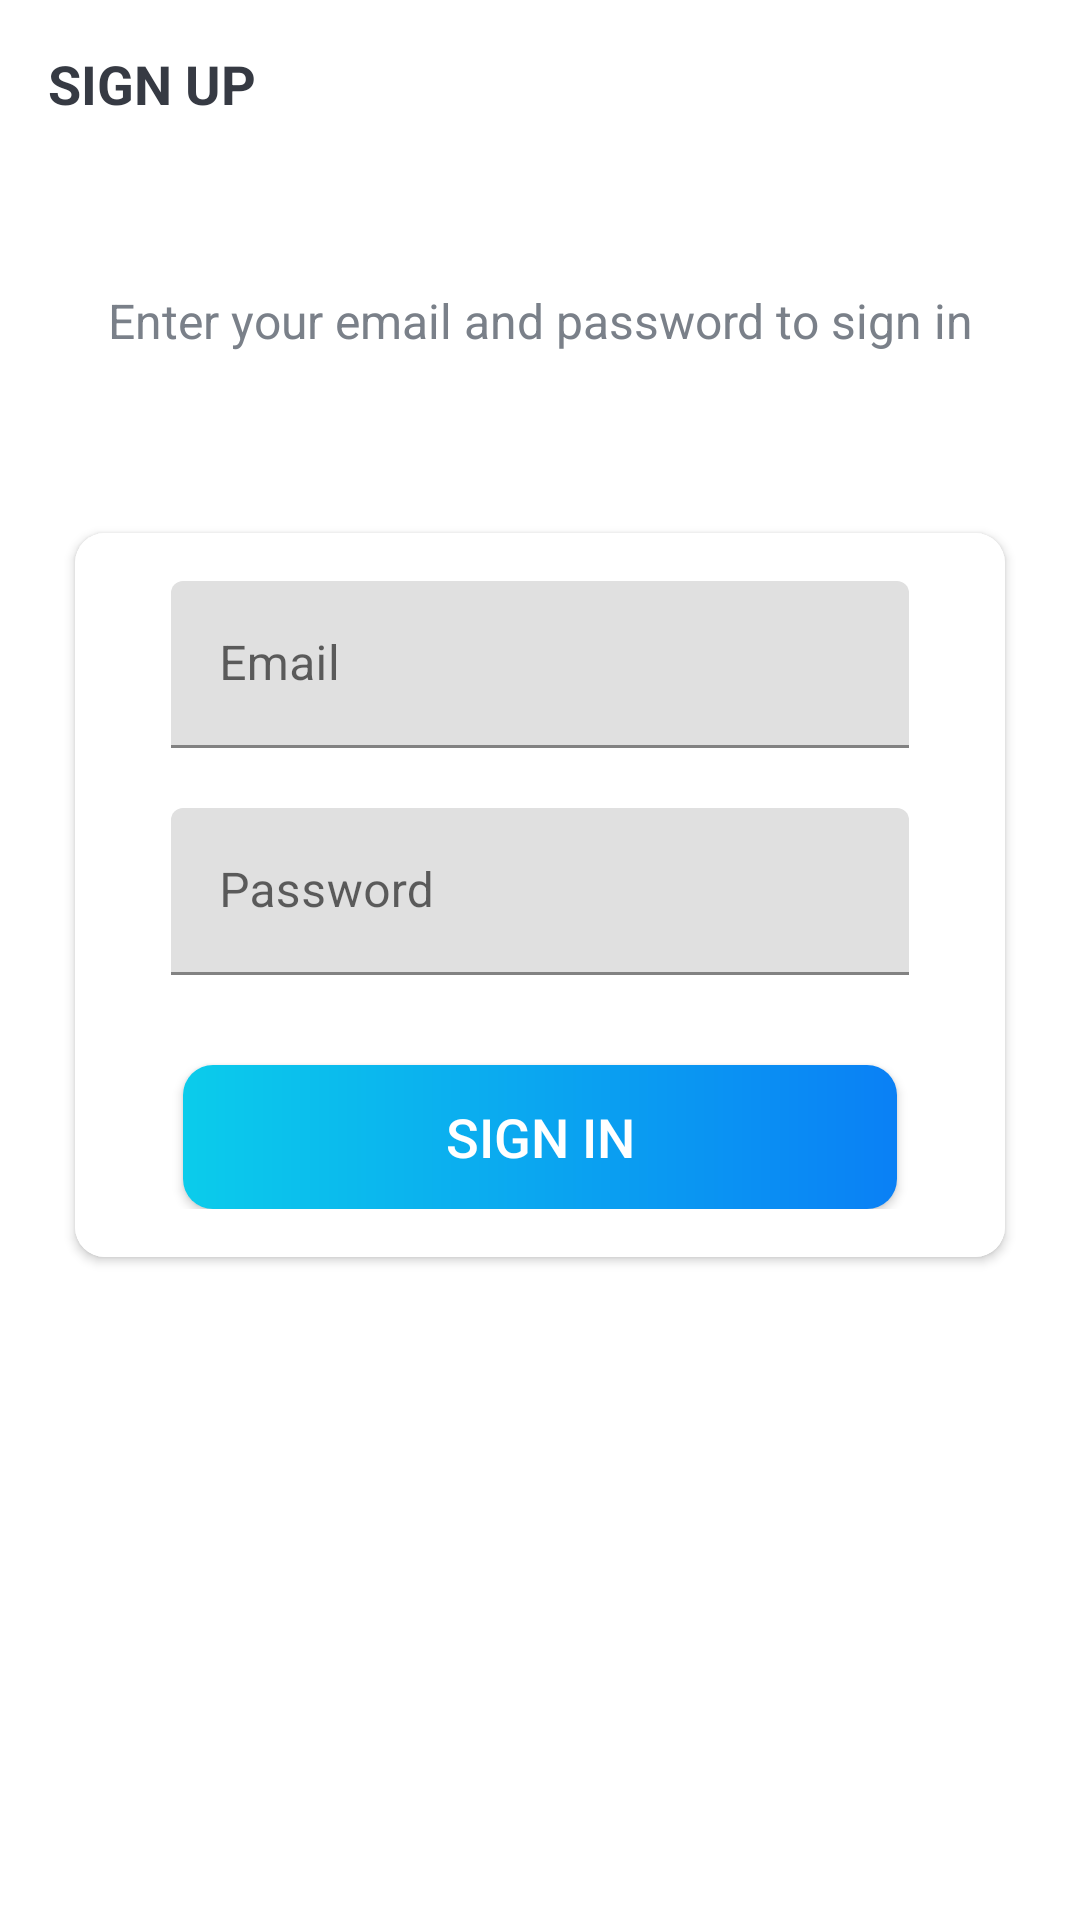

Android layout source for this screen:
<!-- AndroidManifest.xml: activity theme Theme.TrelloClone.NoActionBar -->
<!-- res/layout/activity_sign_in.xml -->
<?xml version="1.0" encoding="utf-8"?>
<LinearLayout xmlns:android="http://schemas.android.com/apk/res/android"
    xmlns:app="http://schemas.android.com/apk/res-auto"
    xmlns:tools="http://schemas.android.com/tools"
    android:layout_width="match_parent"
    android:layout_height="match_parent"
    android:background="@drawable/ic_background"
    android:orientation="vertical"
    tools:context=".SignUpActivity">

    <androidx.appcompat.widget.Toolbar
        android:id="@+id/toolbar_sign_in_activity"
        android:layout_width="match_parent"
        android:layout_height="?attr/actionBarSize">

        <TextView
            android:id="@+id/tv_title"
            android:layout_width="match_parent"
            android:layout_height="match_parent"
            android:gravity="center_vertical"
            android:text="@string/sign_up"
            android:textColor="@color/primary_text_color"
            android:textSize="@dimen/toolbar_title_text_size"
            android:textStyle="bold" />

    </androidx.appcompat.widget.Toolbar>

    <LinearLayout
        android:layout_width="match_parent"
        android:layout_height="match_parent"
        android:layout_gravity="center"
        android:layout_marginTop="@dimen/authentication_screen_content_marginTop"
        android:orientation="vertical">

        <TextView
            android:layout_width="match_parent"
            android:layout_height="wrap_content"
            android:layout_marginStart="@dimen/authentication_screen_marginStartEnd"
            android:layout_marginEnd="@dimen/authentication_screen_marginStartEnd"
            android:gravity="center"
            android:text="@string/sign_in_description_text"
            android:textColor="@color/secondary_text_color"
            android:textSize="@dimen/authentication_description_text_size" />

        <androidx.cardview.widget.CardView
            android:layout_width="match_parent"
            android:layout_height="wrap_content"
            android:layout_marginStart="@dimen/authentication_screen_marginStartEnd"
            android:layout_marginTop="@dimen/authentication_screen_card_view_marginTop"
            android:layout_marginEnd="@dimen/authentication_screen_marginStartEnd"
            android:elevation="@dimen/card_view_elevation"
            app:cardCornerRadius="@dimen/card_view_corner_radius">

            <LinearLayout
                android:layout_width="match_parent"
                android:layout_height="wrap_content"
                android:orientation="vertical"
                android:padding="@dimen/card_view_layout_content_padding"
                android:background="@color/cardview_light_background">

                <com.google.android.material.textfield.TextInputLayout
                    android:layout_width="match_parent"
                    android:layout_height="wrap_content"
                    android:layout_marginStart="@dimen/authentication_screen_til_marginStartEnd"
                    android:layout_marginEnd="@dimen/authentication_screen_til_marginStartEnd"
                    >

                    <com.google.android.material.textfield.TextInputEditText
                        android:id="@+id/et_email"
                        android:layout_width="match_parent"
                        android:layout_height="wrap_content"
                        android:hint="@string/email"
                        android:inputType="textEmailAddress"
                        android:textSize="@dimen/et_text_size"
                        />
                </com.google.android.material.textfield.TextInputLayout>

                <com.google.android.material.textfield.TextInputLayout
                    android:layout_width="match_parent"
                    android:layout_height="wrap_content"
                    android:layout_marginStart="@dimen/authentication_screen_til_marginStartEnd"
                    android:layout_marginTop="@dimen/authentication_screen_til_marginTop"
                    android:layout_marginEnd="@dimen/authentication_screen_til_marginStartEnd">

                    <androidx.appcompat.widget.AppCompatEditText
                        android:id="@+id/et_password"
                        android:layout_width="match_parent"
                        android:layout_height="wrap_content"
                        android:hint="@string/password"
                        android:inputType="textEmailAddress"
                        android:textSize="@dimen/et_text_size" />
                </com.google.android.material.textfield.TextInputLayout>


                <android.widget.Button
                    android:id="@+id/btn_sign_up"
                    android:layout_width="match_parent"
                    android:layout_height="wrap_content"
                    android:layout_gravity="center"
                    android:layout_marginStart="@dimen/btn_marginStartEnd"
                    android:layout_marginTop="@dimen/sign_up_screen_btn_marginTop"
                    android:layout_marginEnd="@dimen/btn_marginStartEnd"
                    android:background="@drawable/shape_button_rounded"
                    android:foreground="?attr/selectableItemBackground"
                    android:gravity="center"
                    android:paddingTop="@dimen/btn_paddingTopBottom"
                    android:paddingBottom="@dimen/btn_paddingTopBottom"
                    android:text="@string/sign_in"
                    android:textColor="@android:color/white"
                    android:textSize="@dimen/btn_text_size" />
            </LinearLayout>
        </androidx.cardview.widget.CardView>
    </LinearLayout>
</LinearLayout>
    
<!-- resources referenced by this layout -->
<resources>
  <color name="primary_text_color">#363a43</color>
  <color name="secondary_text_color">#7A8089</color>
  <dimen name="authentication_description_text_size">16sp</dimen>
  <dimen name="authentication_screen_card_view_marginTop">60dp</dimen>
  <dimen name="authentication_screen_content_marginTop">40dp</dimen>
  <dimen name="authentication_screen_marginStartEnd">25dp</dimen>
  <dimen name="authentication_screen_til_marginStartEnd">16dp</dimen>
  <dimen name="authentication_screen_til_marginTop">20dp</dimen>
  <dimen name="btn_marginStartEnd">20dp</dimen>
  <dimen name="btn_paddingTopBottom">8dp</dimen>
  <dimen name="btn_text_size">18sp</dimen>
  <dimen name="card_view_corner_radius">10dp</dimen>
  <dimen name="card_view_elevation">10dp</dimen>
  <dimen name="card_view_layout_content_padding">16dp</dimen>
  <dimen name="et_text_size">16sp</dimen>
  <dimen name="sign_up_screen_btn_marginTop">30dp</dimen>
  <dimen name="toolbar_title_text_size">18sp</dimen>
  <!-- drawable shape_button_rounded (drawable) -->
  <?xml version="1.0" encoding="utf-8"?>
  <shape xmlns:android="http://schemas.android.com/apk/res/android"
      android:shape="rectangle"
      >
  
      <gradient
          android:angle="360"
          android:endColor="@color/endColor"
          android:startColor="@color/startColor"
          android:type="linear">
  
      </gradient>
      <corners android:radius="10dp"/>
  
  </shape>
  <string name="email">Email</string>
  <string name="password">Password</string>
  <string name="sign_in">SIGN IN</string>
  <string name="sign_in_description_text">Enter your email and password to sign in</string>
  <string name="sign_up">SIGN UP</string>
  <style name="Theme.TrelloClone.NoActionBar">
          <item name="windowActionBar">false</item>
          <item name="windowNoTitle">true</item>
      </style>
  <color name="endColor">#0a80f5</color>
  <color name="startColor">#0bcceb</color>
</resources>
